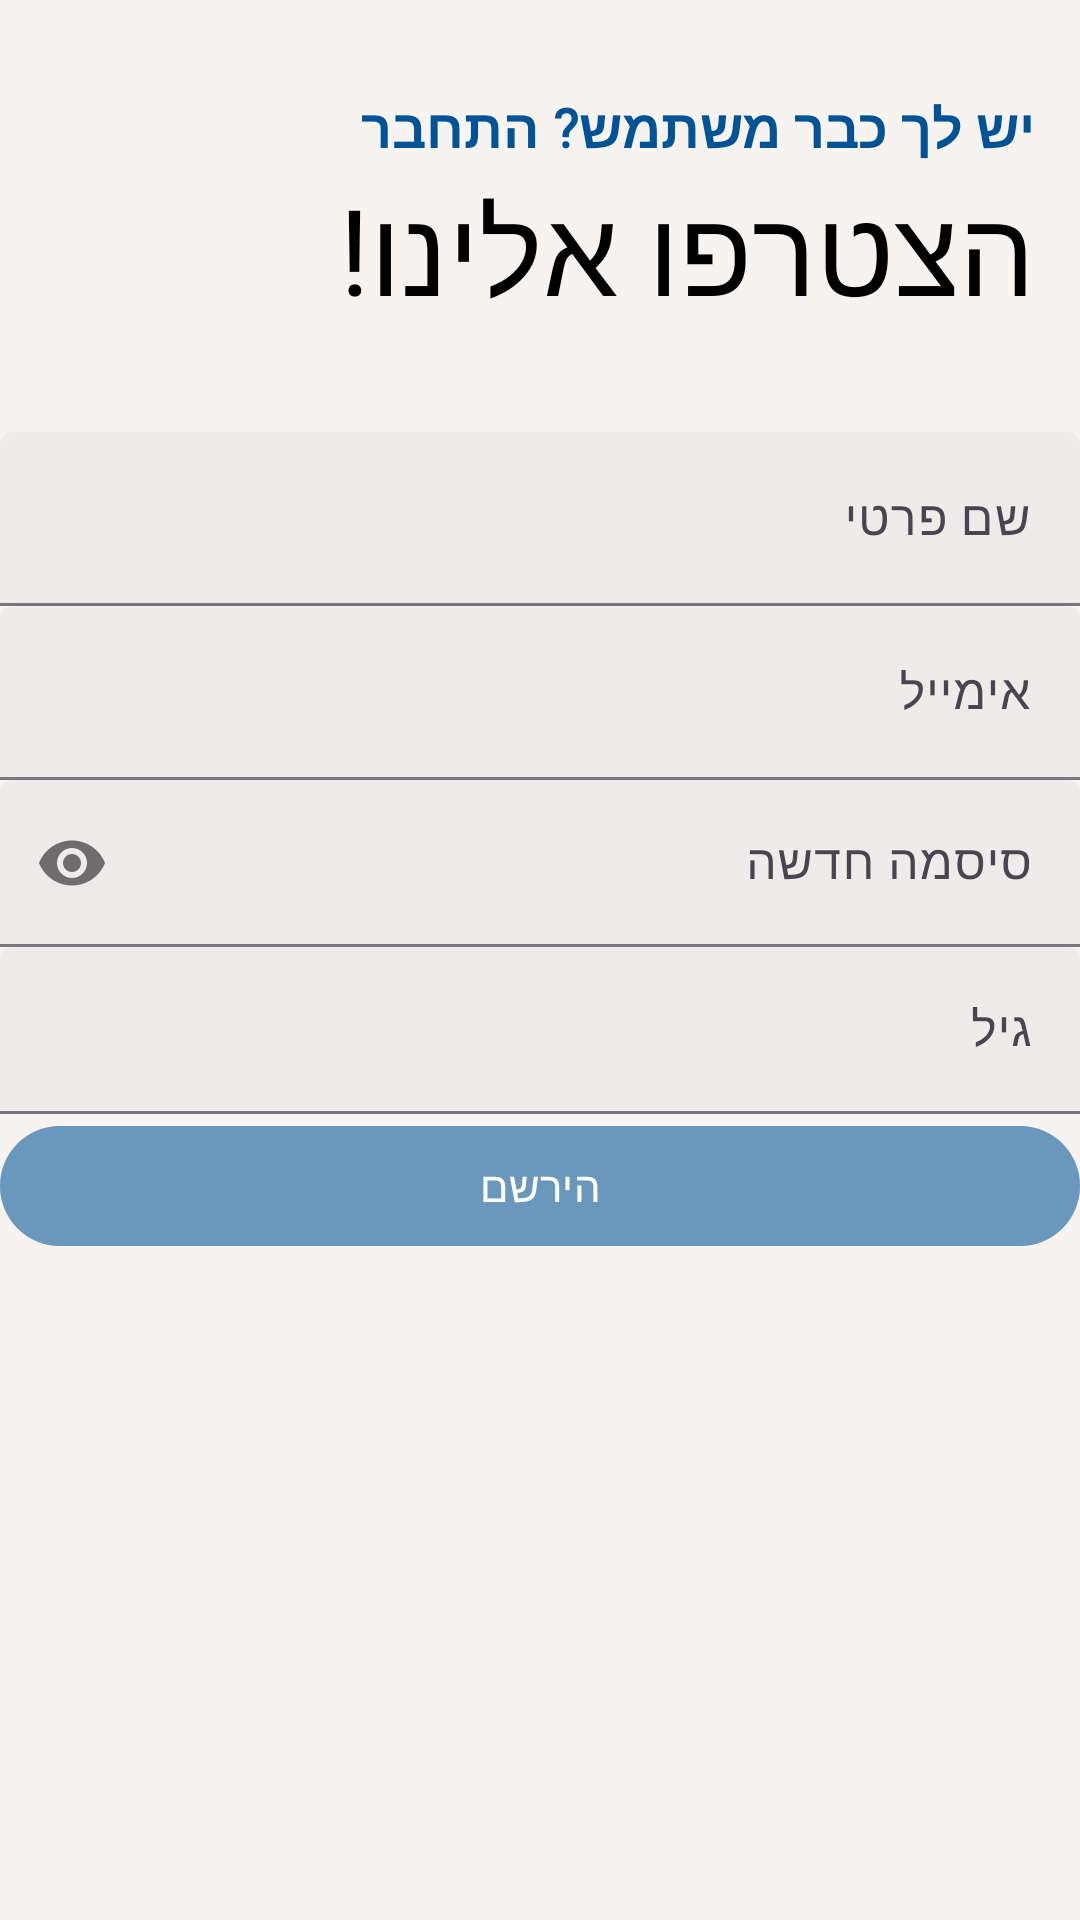

Here is an Android app screen rendered from its layout file. Give the layout XML and the strings, colors and styles it references.
<!-- AndroidManifest.xml: application theme Theme.Luma -->
<!-- res/layout/activity_register.xml -->
<?xml version="1.0" encoding="utf-8"?>
<androidx.constraintlayout.widget.ConstraintLayout xmlns:android="http://schemas.android.com/apk/res/android"
    xmlns:app="http://schemas.android.com/apk/res-auto"
    xmlns:tools="http://schemas.android.com/tools"
    android:id="@+id/register"
    android:layout_width="match_parent"
    android:layout_height="match_parent"
    tools:context=".screens.RegisterActivity">

    <LinearLayout
        android:layout_width="match_parent"
        android:layout_height="match_parent"
        android:orientation="vertical"
        app:layout_constraintStart_toStartOf="parent"
        tools:ignore="MissingConstraints,MissingPrefix"
        tools:layout_editor_absoluteY="1dp">

        <LinearLayout
            android:layout_width="match_parent"
            android:layout_height="56dp"
            android:orientation="vertical">

            <LinearLayout
                android:layout_width="match_parent"
                android:layout_height="62dp"
                android:orientation="horizontal">

                <LinearLayout
                    android:layout_width="match_parent"
                    android:layout_height="match_parent"
                    android:layout_gravity="right"
                    android:orientation="horizontal">


                    <TextView
                        android:id="@+id/tv_register_login"
                        android:layout_width="match_parent"
                        android:layout_height="match_parent"
                        android:clickable="true"
                        android:focusable="true"
                        android:fontFamily="@font/font_secularone_regular"

                        android:foreground="?attr/selectableItemBackgroundBorderless"
                        android:gravity="right"
                        android:paddingTop="30dp"
                        android:paddingRight="15dp"
                        android:layout_marginBottom="0dp"
                        android:text="יש לך כבר משתמש? התחבר "

                        android:textAllCaps="true"
                        android:textColor="#005396"

                        android:textSize="18sp"
                        android:textStyle="bold" />
                </LinearLayout>

            </LinearLayout>

        </LinearLayout>

        <LinearLayout
            android:layout_width="match_parent"
            android:layout_height="88dp"
            android:orientation="vertical">

            <TextView
                android:id="@+id/textView"
                android:layout_width="match_parent"
                android:layout_height="match_parent"
                android:fontFamily="@font/font_suezone_regular"
                android:paddingRight="15dp"
                android:text="הצטרפו אלינו!"
                android:layout_marginBottom="0dp"
                android:textColor="@color/black"
                android:textSize="40sp" />
        </LinearLayout>

        <LinearLayout
            android:layout_width="match_parent"
            android:layout_height="wrap_content"
            android:orientation="vertical">

            <com.google.android.material.textfield.TextInputLayout
                style="?attr/textInputFilledStyle"
                android:layout_width="match_parent"
                android:layout_height="wrap_content"
                android:hint="שם פרטי">

                <com.google.android.material.textfield.TextInputEditText
                    android:id="@+id/et_register_first_name"
                    android:layout_width="match_parent"
                    android:layout_height="58dp"
                    android:backgroundTint="#DEEFEBEB"
                    android:fontFamily="@font/font_secularone_regular" />

            </com.google.android.material.textfield.TextInputLayout>
        </LinearLayout>

        <LinearLayout
            android:layout_width="match_parent"
            android:layout_height="wrap_content"
            android:orientation="vertical">

            <com.google.android.material.textfield.TextInputLayout
                style="?attr/textInputFilledStyle"
                android:layout_width="match_parent"
                android:layout_height="wrap_content"
                android:layout_marginBottom="0dp"
                android:hint="אימייל">

                <com.google.android.material.textfield.TextInputEditText
                    android:id="@+id/et_register_email"
                    android:layout_width="match_parent"
                    android:layout_height="58dp"
                    android:backgroundTint="#DEEFEBEB"
                    android:fontFamily="@font/font_secularone_regular"
                    android:inputType="textEmailAddress" />

            </com.google.android.material.textfield.TextInputLayout>

        </LinearLayout>

        <LinearLayout
            android:layout_width="match_parent"
            android:layout_height="wrap_content"
            android:orientation="vertical"
            android:layoutDirection="rtl"
            android:paddingTop="0dp">

            <com.google.android.material.textfield.TextInputLayout
                style="?attr/textInputFilledStyle"
                android:layout_width="match_parent"
                android:layout_height="wrap_content"
                android:hint="סיסמה חדשה"
                app:passwordToggleEnabled="true">

                <com.google.android.material.textfield.TextInputEditText
                    android:id="@+id/et_register_password"
                    android:layout_width="match_parent"
                    android:layout_height="wrap_content"
                    android:inputType="textPassword"
                    android:backgroundTint="#DEEFEBEB"
                    android:fontFamily="@font/font_secularone_regular"
                    android:textAlignment="viewStart" />
            </com.google.android.material.textfield.TextInputLayout>

        </LinearLayout>

        <LinearLayout
            android:layout_width="match_parent"
            android:layout_height="wrap_content"
            android:orientation="vertical">

            <com.google.android.material.textfield.TextInputLayout
                style="?attr/textInputFilledStyle"
                android:layout_width="match_parent"
                android:layout_height="wrap_content"
                android:hint="גיל"
                android:layoutDirection="rtl">

                <com.google.android.material.textfield.TextInputEditText
                    android:id="@+id/et_register_age"
                    android:layout_width="match_parent"
                    android:layout_height="match_parent"
                    android:backgroundTint="#DEEFEBEB"
                    android:fontFamily="@font/font_secularone_regular"
                    android:inputType="number" />

            </com.google.android.material.textfield.TextInputLayout>

        </LinearLayout>

        <Button
            android:id="@+id/btn_register_register"
            android:layout_width="match_parent"
            android:layout_height="48dp"
            android:backgroundTint="#59005396"
            android:fontFamily="@font/font_secularone_regular"
            android:text="הירשם" />

    </LinearLayout>

</androidx.constraintlayout.widget.ConstraintLayout>
<!-- resources referenced by this layout -->
<resources>
  <color name="black">#FF000000</color>
  <style name="Theme.Luma" parent="Base.Theme.Luma" />
  <style name="Base.Theme.Luma" parent="Theme.Material3.DayNight">
          
          <item name="android:windowBackground">#F7F3F0</item>
  
          
          <item name="android:statusBarColor">#005396</item>
          <item name="android:windowLightStatusBar">false</item>
  
          <item name="windowActionBar">true</item>
          <item name="windowNoTitle">false</item>
  
          <item name="actionBarStyle">@style/Luma.ActionBar</item>
          <item name="logo">@drawable/luma_logo</item>
          <item name="displayOptions">useLogo|showHome</item>
          <item name="android:logo">@drawable/luma_logo</item>
          <item name="android:label" />
      </style>
  <style name="Luma.ActionBar" parent="@style/Widget.AppCompat.ActionBar">
          <item name="background">@color/top_bar_color</item>
          <item name="displayOptions">useLogo|showHome</item>
      </style>
  <!-- drawable luma_logo: png bitmap (drawable, 36909 bytes) -->
  <color name="top_bar_color">#70005396</color>
</resources>
